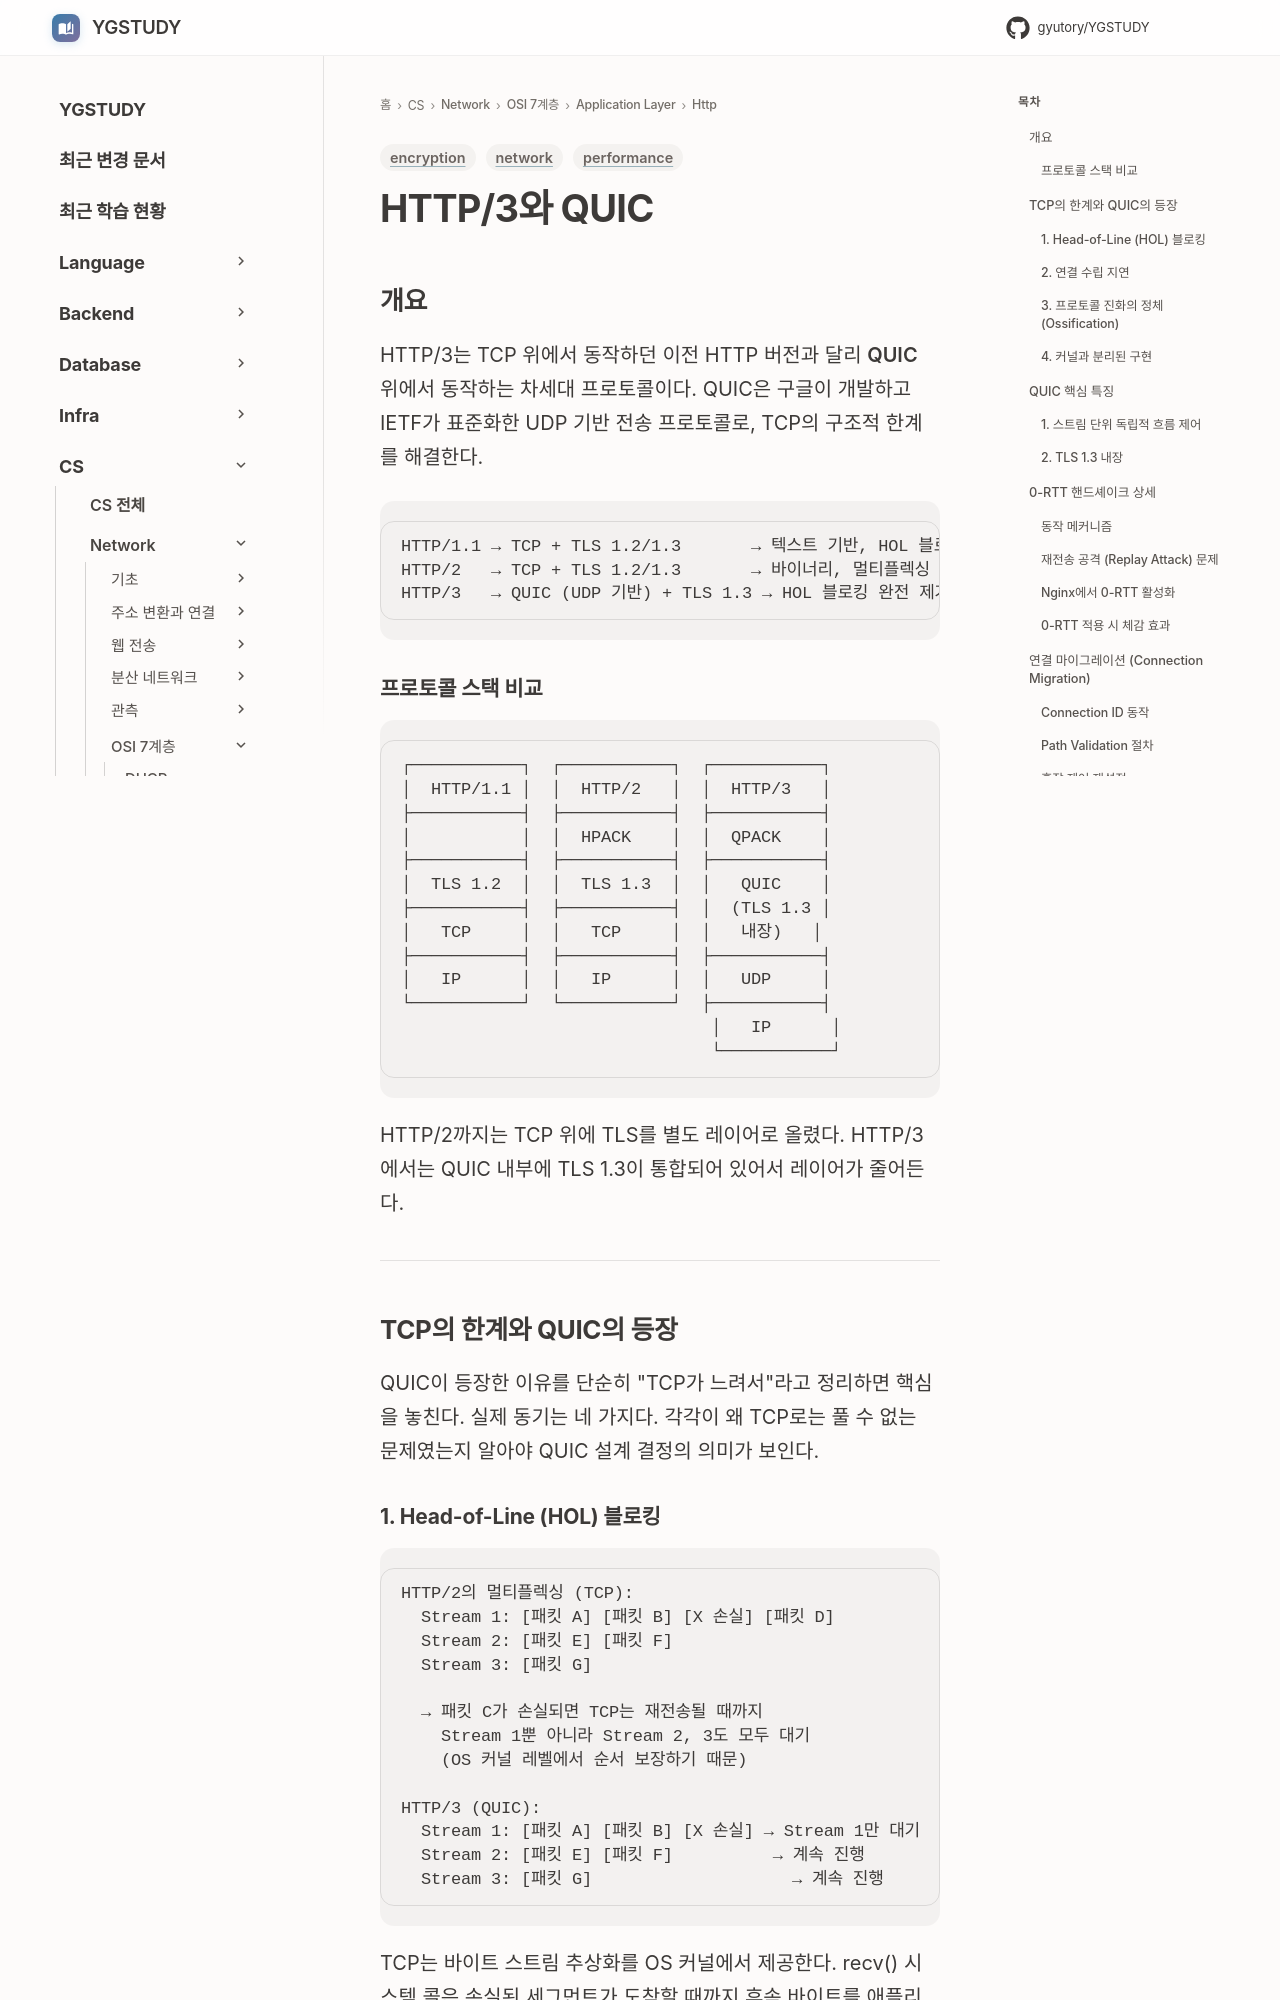

repository: GYUTORY/YGSTUDY · page: Network/7 Layer/Application Layer/Http/HTTP_3_QUIC/index.html · generator: mkdocs

---
title: HTTP/3와 QUIC
tags: [network, encryption, performance]
updated: 2026-06-03
---

# HTTP/3와 QUIC

## 개요

HTTP/3는 TCP 위에서 동작하던 이전 HTTP 버전과 달리 **QUIC** 위에서 동작하는 차세대 프로토콜이다. QUIC은 구글이 개발하고 IETF가 표준화한 UDP 기반 전송 프로토콜로, TCP의 구조적 한계를 해결한다.

```text
HTTP/1.1 → TCP + TLS 1.2/1.3       → 텍스트 기반, HOL 블로킹
HTTP/2   → TCP + TLS 1.2/1.3       → 바이너리, 멀티플렉싱 (TCP HOL 블로킹 잔존)
HTTP/3   → QUIC (UDP 기반) + TLS 1.3 → HOL 블로킹 완전 제거, 0-RTT 연결
```

### 프로토콜 스택 비교

```text
┌───────────┐  ┌───────────┐  ┌───────────┐
│  HTTP/1.1 │  │  HTTP/2   │  │  HTTP/3   │
├───────────┤  ├───────────┤  ├───────────┤
│           │  │  HPACK    │  │  QPACK    │
├───────────┤  ├───────────┤  ├───────────┤
│  TLS 1.2  │  │  TLS 1.3  │  │   QUIC    │
├───────────┤  ├───────────┤  │  (TLS 1.3 │
│   TCP     │  │   TCP     │  │   내장)   │
├───────────┤  ├───────────┤  ├───────────┤
│   IP      │  │   IP      │  │   UDP     │
└───────────┘  └───────────┘  ├───────────┤
                               │   IP      │
                               └───────────┘
```

HTTP/2까지는 TCP 위에 TLS를 별도 레이어로 올렸다. HTTP/3에서는 QUIC 내부에 TLS 1.3이 통합되어 있어서 레이어가 줄어든다.

---

## TCP의 한계와 QUIC의 등장

QUIC이 등장한 이유를 단순히 "TCP가 느려서"라고 정리하면 핵심을 놓친다. 실제 동기는 네 가지다. 각각이 왜 TCP로는 풀 수 없는 문제였는지 알아야 QUIC 설계 결정의 의미가 보인다.
